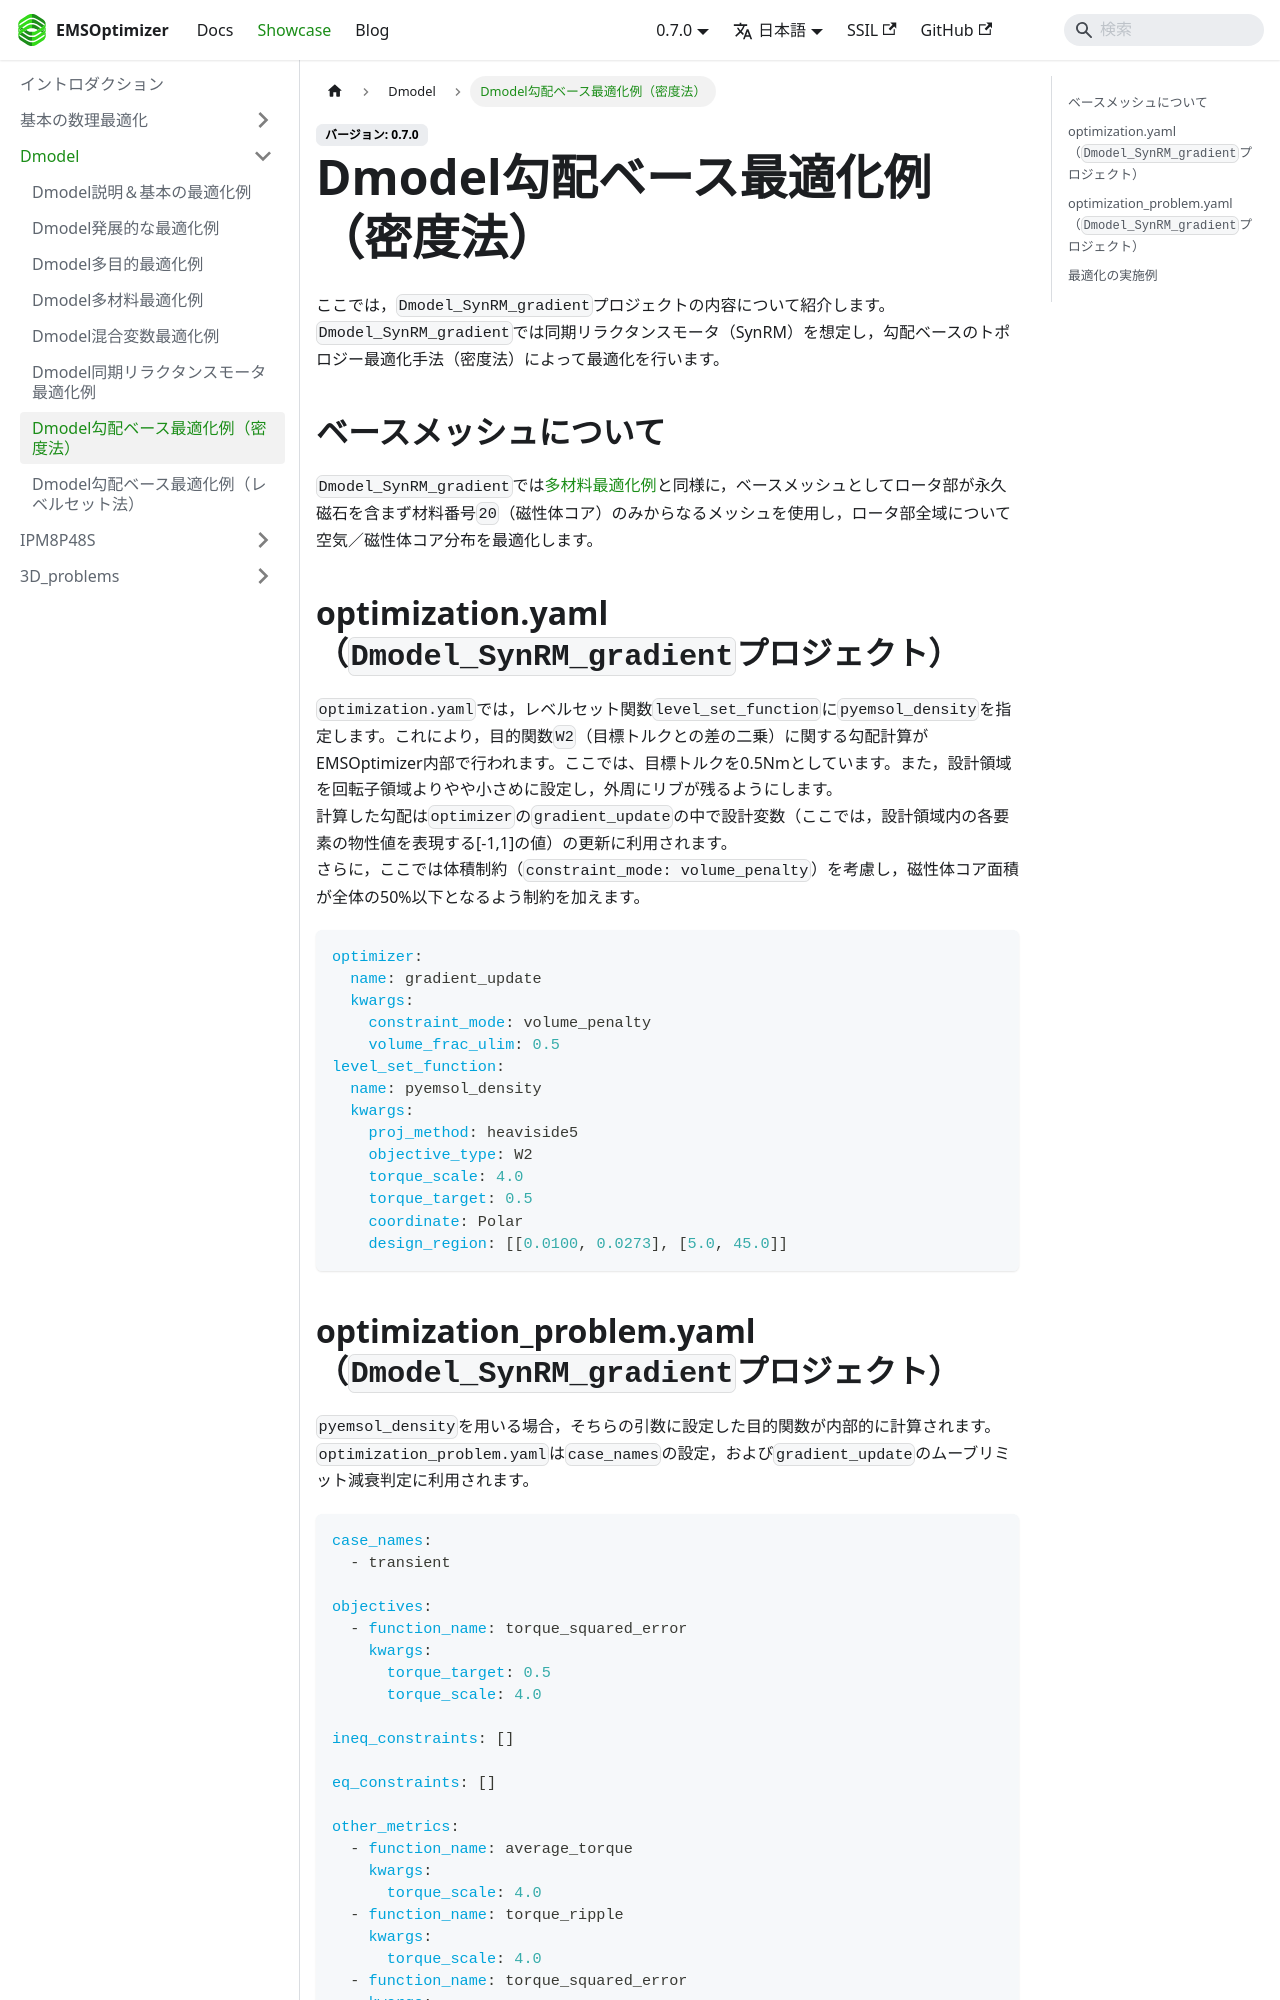

repository: EMSolution-SSIL/EMSOptimizerDoc · page: docs/showcase/Dmodel/gradient_density/index.html · generator: docusaurus

---
sidebar_position: 6
---

# Dmodel勾配ベース最適化例（密度法）
ここでは，`Dmodel_SynRM_gradient`プロジェクトの内容について紹介します。  
`Dmodel_SynRM_gradient`では同期リラクタンスモータ（SynRM）を想定し，勾配ベースのトポロジー最適化手法（密度法）によって最適化を行います。

## ベースメッシュについて
`Dmodel_SynRM_gradient`では[多材料最適化例](./multi_material.md)と同様に，ベースメッシュとしてロータ部が永久磁石を含まず材料番号`20`（磁性体コア）のみからなるメッシュを使用し，ロータ部全域について空気／磁性体コア分布を最適化します。

## optimization.yaml（`Dmodel_SynRM_gradient`プロジェクト）
`optimization.yaml`では，レベルセット関数`level_set_function`に`pyemsol_density`を指定します。これにより，目的関数`W2`（目標トルクとの差の二乗）に関する勾配計算がEMSOptimizer内部で行われます。ここでは、目標トルクを0.5Nmとしています。また，設計領域を回転子領域よりやや小さめに設定し，外周にリブが残るようにします。  
計算した勾配は`optimizer`の`gradient_update`の中で設計変数（ここでは，設計領域内の各要素の物性値を表現する[-1,1]の値）の更新に利用されます。  
さらに，ここでは体積制約（`constraint_mode: volume_penalty`）を考慮し，磁性体コア面積が全体の50%以下となるよう制約を加えます。  
```yaml
optimizer:
  name: gradient_update
  kwargs:
    constraint_mode: volume_penalty
    volume_frac_ulim: 0.5
level_set_function:
  name: pyemsol_density
  kwargs:
    proj_method: heaviside5
    objective_type: W2
    torque_scale: 4.0
    torque_target: 0.5
    coordinate: Polar
    design_region: [[0.0100, 0.0273], [5.0, 45.0]]
```
